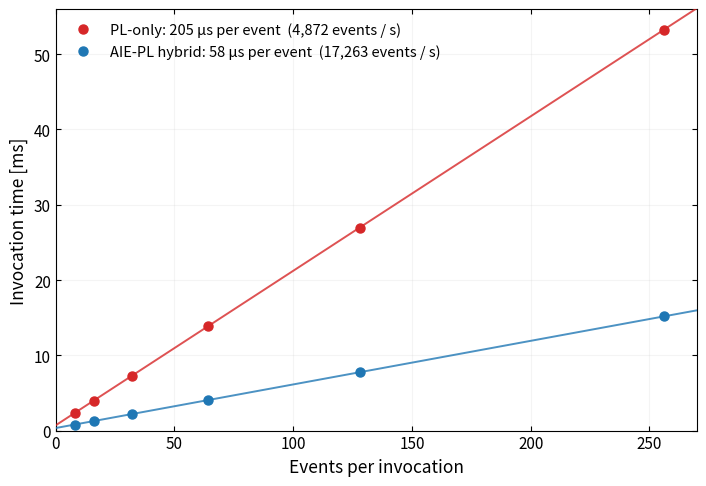

Reproduce this figure in Python. (Note: this script raises an exception after producing the figure.)
#!/usr/bin/env python
"""Two figures from one data set: latency_batch_sweep = steady-state invocation time vs batch size for both designs,
whose slopes are the per-event intervals; (b),(c) per-stage time for one event
in each design, with that same interval drawn as the dashed reference line.
Data and conventions identical to make_latency_chart.py and
make_stage_time_chart.py; this only combines them."""
import json, os
import numpy as np
import matplotlib
matplotlib.use("Agg")
import matplotlib.pyplot as plt
from matplotlib import gridspec

PL_C, AIE_C = "#d62728", "#1f77b4"
PLC, AIEC, AIE_DARK, INK = "#e8d9a0", "#a9cdea", "#5b8fc9", "#1a1a1a"

# ---- (a) batch sweep, steady state (N >= 8) --------------------------------
SWEEP = {
    "PL-only": [(1,0.90110),(2,1.10842),(4,1.51807),(8,2.33875),(16,3.98148),
                (32,7.26646),(64,13.83435),(128,26.96866),(256,53.24013)],
    # cross-event pipelined hybrid, vector integer layer norm, 4 KB AIE stack, 2026-09-09.
    # Its FIFO depth no longer matters: shallow and deep both give 57.9 us/event
    # (shallow 0.39223..15.16503 ms). With the earlier float layer norm the same
    # two builds gave 111.0 and 57.9 us -- the deeper FIFOs were compensating for
    # a slow AI Engine stage, and once that stage is fast the buffering is idle.
    "AIE-PL hybrid": [(1,0.39255),(2,0.45413),(4,0.56779),(8,0.80058),(16,1.26401),
                      (32,2.19006),(64,4.04590),(128,7.75216),(256,15.16600)],
}
COL = {"PL-only": PL_C, "AIE-PL hybrid": AIE_C}
NMIN = 8

# ---- (b),(c) per-stage costs, SAME rows in both panels ------------------------
# PL-only: routed cycle counts at 80 MHz. Hybrid: PL parts at 100 MHz from the
# routed report; AIE compute = measured per-block interval (blocks3 sweep, L0
# blocks; L1 uses the same kernels and is taken equal). Hybrid attention rows are
# stacked: light = PL streaming / building on the fabric, dark = AI Engine compute.
PL_CLK, HYB_CLK = 80e6, 100e6
_bi = "/home/snehadri/aie_scratch_save_20260810/block_intervals.json"
_d = json.load(open(_bi)) if os.path.isfile(_bi) else {}
AIE = {k: _d[k]["slope_us"] for k in ("Object attention", "Candidate attention", "Cross attention") if k in _d}
cyc = lambda c, clk: c / clk * 1e6
# rows: (label, PL-only us, hybrid PL-side us, hybrid AIE us)
ROWS = [
 ("Read input",                cyc(149, PL_CLK),   cyc(149, HYB_CLK),                 0),
 ("Fork",                      cyc(153, PL_CLK),   cyc(153, HYB_CLK),                 0),
 ("Embedding",                 cyc(4483, PL_CLK),  cyc(5874, HYB_CLK),                0),
 ("Pairwise $w_{ij}$",         cyc(3028, PL_CLK),  cyc(836, HYB_CLK),                 0),
 ("Object attention L0",       cyc(16269, PL_CLK), cyc(614+241+450, HYB_CLK),         AIE.get("Object attention", 0)),
 ("Build candidates + candidate attention L0", cyc(3499, PL_CLK), cyc(920+64+61, HYB_CLK),      AIE.get("Candidate attention", 0)),
 ("Cross attention L0",        cyc(13102, PL_CLK), cyc(308+241, HYB_CLK),             AIE.get("Cross attention", 0)),
 ("Object attention L1",       cyc(16824, PL_CLK), cyc(267+241+450, HYB_CLK),         AIE.get("Object attention", 0)),
 ("Build candidates + candidate attention L1", cyc(3551, PL_CLK), cyc(920+64+61, HYB_CLK),      AIE.get("Candidate attention", 0)),
 ("Cross attention L1",        cyc(13102, PL_CLK), cyc(308+241, HYB_CLK),             AIE.get("Cross attention", 0)),
 ("Candidate build* + mass",   cyc(747, PL_CLK),   cyc(747, HYB_CLK),                 0),
 ("Autoencoder + MSE",         cyc(792, PL_CLK),   cyc(1162, HYB_CLK),                0),
 ("Write DDR",                 cyc(81, PL_CLK),    cyc(81, HYB_CLK),                  0),
]
labs = [r[0] for r in ROWS]
y = np.arange(len(labs))[::-1]

plt.rcParams.update({"font.size": 11})
figa, axa = plt.subplots(figsize=(7.2, 5.0))
fig, (axb, axc) = plt.subplots(1, 2, figsize=(12.6, 5.6))
fig.subplots_adjust(wspace=0.62)

fits = {}
for name, pts in SWEEP.items():
    n = np.array([a for a, _ in pts], float); t = np.array([b for _, b in pts], float)
    m = n >= NMIN
    slope, icept = np.polyfit(n[m], t[m], 1); fits[name] = slope * 1000
    xs = np.linspace(0, 270, 50)
    axa.plot(xs, icept + slope * xs, "-", lw=1.4, color=COL[name], alpha=.8, zorder=3)
    axa.plot(n[m], t[m], "o", ms=6.5, color=COL[name], zorder=4,
             label=f"{name}: {slope*1000:.0f} µs per event  ({1000/slope:,.0f} events / s)")
axa.set_xlim(0, 270); axa.set_ylim(0, 56)
axa.set_xlabel("Events per invocation", fontsize=12.5)
axa.set_ylabel("Invocation time [ms]", fontsize=12.5)
axa.legend(frameon=False, fontsize=10.5, loc="upper left")
axa.tick_params(which="both", direction="in", right=True, top=True)
axa.grid(alpha=.13); axa.set_axisbelow(True)
figa.tight_layout()
figa.savefig("/home/snehadri/repos/aie-unsupervised-search/figs/latency_batch_sweep.png", dpi=200, bbox_inches="tight")
figa.savefig("/home/snehadri/repos/aie-unsupervised-search/figs/latency_batch_sweep.pdf", bbox_inches="tight")
print("saved figs/latency_batch_sweep.png")

# (b) PL-only
pl_us = np.array([r[1] for r in ROWS])
axb.barh(y, pl_us, color=PLC, edgecolor=INK, linewidth=0.8, height=0.72, label="PL stage")
for yy, v in zip(y, pl_us):
    axb.text(v + 3, yy, f"{v:.0f}", va="center", fontsize=8.6, color=INK)
# (c) hybrid. The fabric part and the AI Engine part of an attention stage
# OVERLAP -- they are separate pipeline stages, so the rate follows the longer
# of the two, not their sum. The measurement says so: before the kernel rewrite
# the AI Engine object block took 54.6 us and the fabric part 13 us, yet the
# interval stayed at 57.9 us, matching the embedding stage alone. Had they been
# serialized the interval could not have been below 68 us. Hence side-by-side
# bars, not a stack.
hp = np.array([r[2] for r in ROWS]); ha = np.array([r[3] for r in ROWS])
hh = 0.36
axc.barh(y + hh/2, hp, color=AIEC, edgecolor=INK, linewidth=0.8, height=hh,
         label="PL stage / PL–AIE streaming")
axc.barh(y - hh/2, ha, color=AIE_DARK, edgecolor=INK, linewidth=0.8, height=hh,
         label="AI Engine compute")
for yy, p, a in zip(y, hp, ha):
    # white background so the measured-interval line does not cross the digits
    axc.text(p + 3, yy + hh/2, f"{p:.0f}", va="center", fontsize=8.2, color=INK, zorder=6,
             bbox=dict(facecolor="white", edgecolor="none", pad=0.6))
    if a:
        axc.text(a + 3, yy - hh/2, f"{a:.0f}", va="center", fontsize=8.2, color=INK, zorder=6,
                 bbox=dict(facecolor="white", edgecolor="none", pad=0.6))

# hybrid panel: the deep-FIFO build's interval (the pipeline with enough buffering
# for its stages to overlap). With the vector integer layer norm the AI Engine
# compute is well under the interval and the PL embedding stage sets the rate.
for ax, meas, letter in ((axb, fits["PL-only"], "(a)"), (axc, fits["AIE-PL hybrid"], "(b)")):
    ax.axvline(meas, color="#c0392b", ls="--", lw=1.6, zorder=5)
    ax.text(meas, len(labs) - 0.35, f"  Measured interval, {meas:.0f} µs", color="#c0392b",
            fontsize=9.5, va="top", ha="left")
    ax.set_yticks(y); ax.set_yticklabels(labs, fontsize=9.3)
    ax.set_xlabel("Time per event [µs]", fontsize=11.5)
    ax.set_xlim(0, 245)
    ax.tick_params(axis="x", direction="in", top=True)
    ax.grid(axis="x", alpha=.14); ax.set_axisbelow(True)
    for sp in ("top", "right"): ax.spines[sp].set_visible(False)
    ax.text(0.97, 0.03, letter, transform=ax.transAxes, fontsize=12, fontweight="bold", ha="right")
axc.legend(frameon=False, fontsize=8.8, loc="lower right", bbox_to_anchor=(1.0, 0.08))

out = "/home/snehadri/repos/aie-unsupervised-search/figs/stage_time_breakdown.png"
fig.savefig(out, dpi=200, bbox_inches="tight")
fig.savefig(out.replace(".png", ".pdf"), bbox_inches="tight")
print("saved", out)
